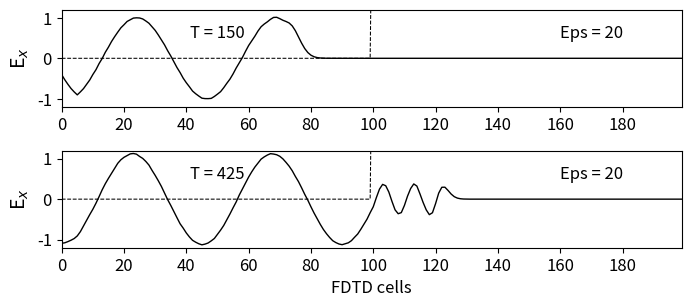

Write the Python code that produced this figure.
""" fd3d_1_5.py: 1D FDTD
Simulation of a sinusoidal wave hitting a dielectric medium
"""
import numpy as np
from math import pi, sin
from matplotlib import pyplot as plt

ke = 200
ex = np.zeros(ke)
hy = np.zeros(ke)

# Cell size
ddx = 0.00223
# Time step size
dt = ddx / 6e8 
freq_in = 3e9

boundary_low = [0, 0]
boundary_high = [0, 0]

# Create Dielectric Profile
cb = np.ones(ke)
cb = 0.5 * cb
cb_start = 100
epsilon = 20
cb[cb_start:] = 0.5 / epsilon
nsteps = 425

# Dictionary to keep track of desired points for plotting
plotting_points = [
{'num_steps': 150, 'data_to_plot': None, 'label': ''},
{'num_steps': 425, 'data_to_plot': None, 'label': 'FDTD cells'}
]

# Main FDTD Loop
for time_step in range(1, nsteps + 1):
    # Calculate the Ex field

    for k in range(1, ke):
        ex[k] = ex[k] + cb[k] * (hy[k - 1] - hy[k])

    # Put a sinusoidal at the low end
    pulse = sin(2 * pi * freq_in * dt * time_step)
    ex[5] = pulse + ex[5]

    # Absorbing Boundary Conditions
    ex[0] = boundary_low.pop(0)
    boundary_low.append(ex[1])
    ex[ke - 1] = boundary_high.pop(0)
    boundary_high.append(ex[ke - 2])

    # Calculate the Hy field
    for k in range(ke - 1):
        hy[k] = hy[k] + 0.5 * (ex[k] - ex[k + 1])

    # Save data at certain points for later plotting
    for plotting_point in plotting_points:
        if time_step == plotting_point['num_steps']:
            plotting_point['data_to_plot'] = np.copy(ex)



# Plot the outputs in Fig. 1.5
plt.rcParams['font.size'] = 12
fig = plt.figure(figsize=(8, 3.5))


def plot_e_field(data, timestep, epsilon, cb, label):
    """Plot of E field at a single time step"""
    plt.plot(data, color='k', linewidth=1)
    plt.ylabel('E$_x$', fontsize='14')
    plt.xticks(np.arange(0, 199, step=20))
    plt.xlim(0, 199)
    plt.yticks(np.arange(-1, 1.2, step=1))
    plt.ylim(-1.2, 1.2)
    plt.text(50, 0.5, 'T = {}'.format(timestep),
             horizontalalignment='center')
    plt.plot((0.5 / cb - 1) / 3, 'k--', linewidth=0.75)

    # The math on cb above is just for scaling
    plt.text(170, 0.5, 'Eps = {}'.format(epsilon),
             horizontalalignment='center')
    plt.xlabel('{}'.format(label))


# Plot the E field at each of the time steps saved earlier


for subplot_num, plotting_point in enumerate(plotting_points):
    ax = fig.add_subplot(2, 1, subplot_num + 1)
    plot_e_field(plotting_point['data_to_plot'],
                 plotting_point['num_steps'], epsilon, cb,
                 plotting_point['label'])


plt.subplots_adjust(bottom=0.2, hspace=0.45)
plt.show()